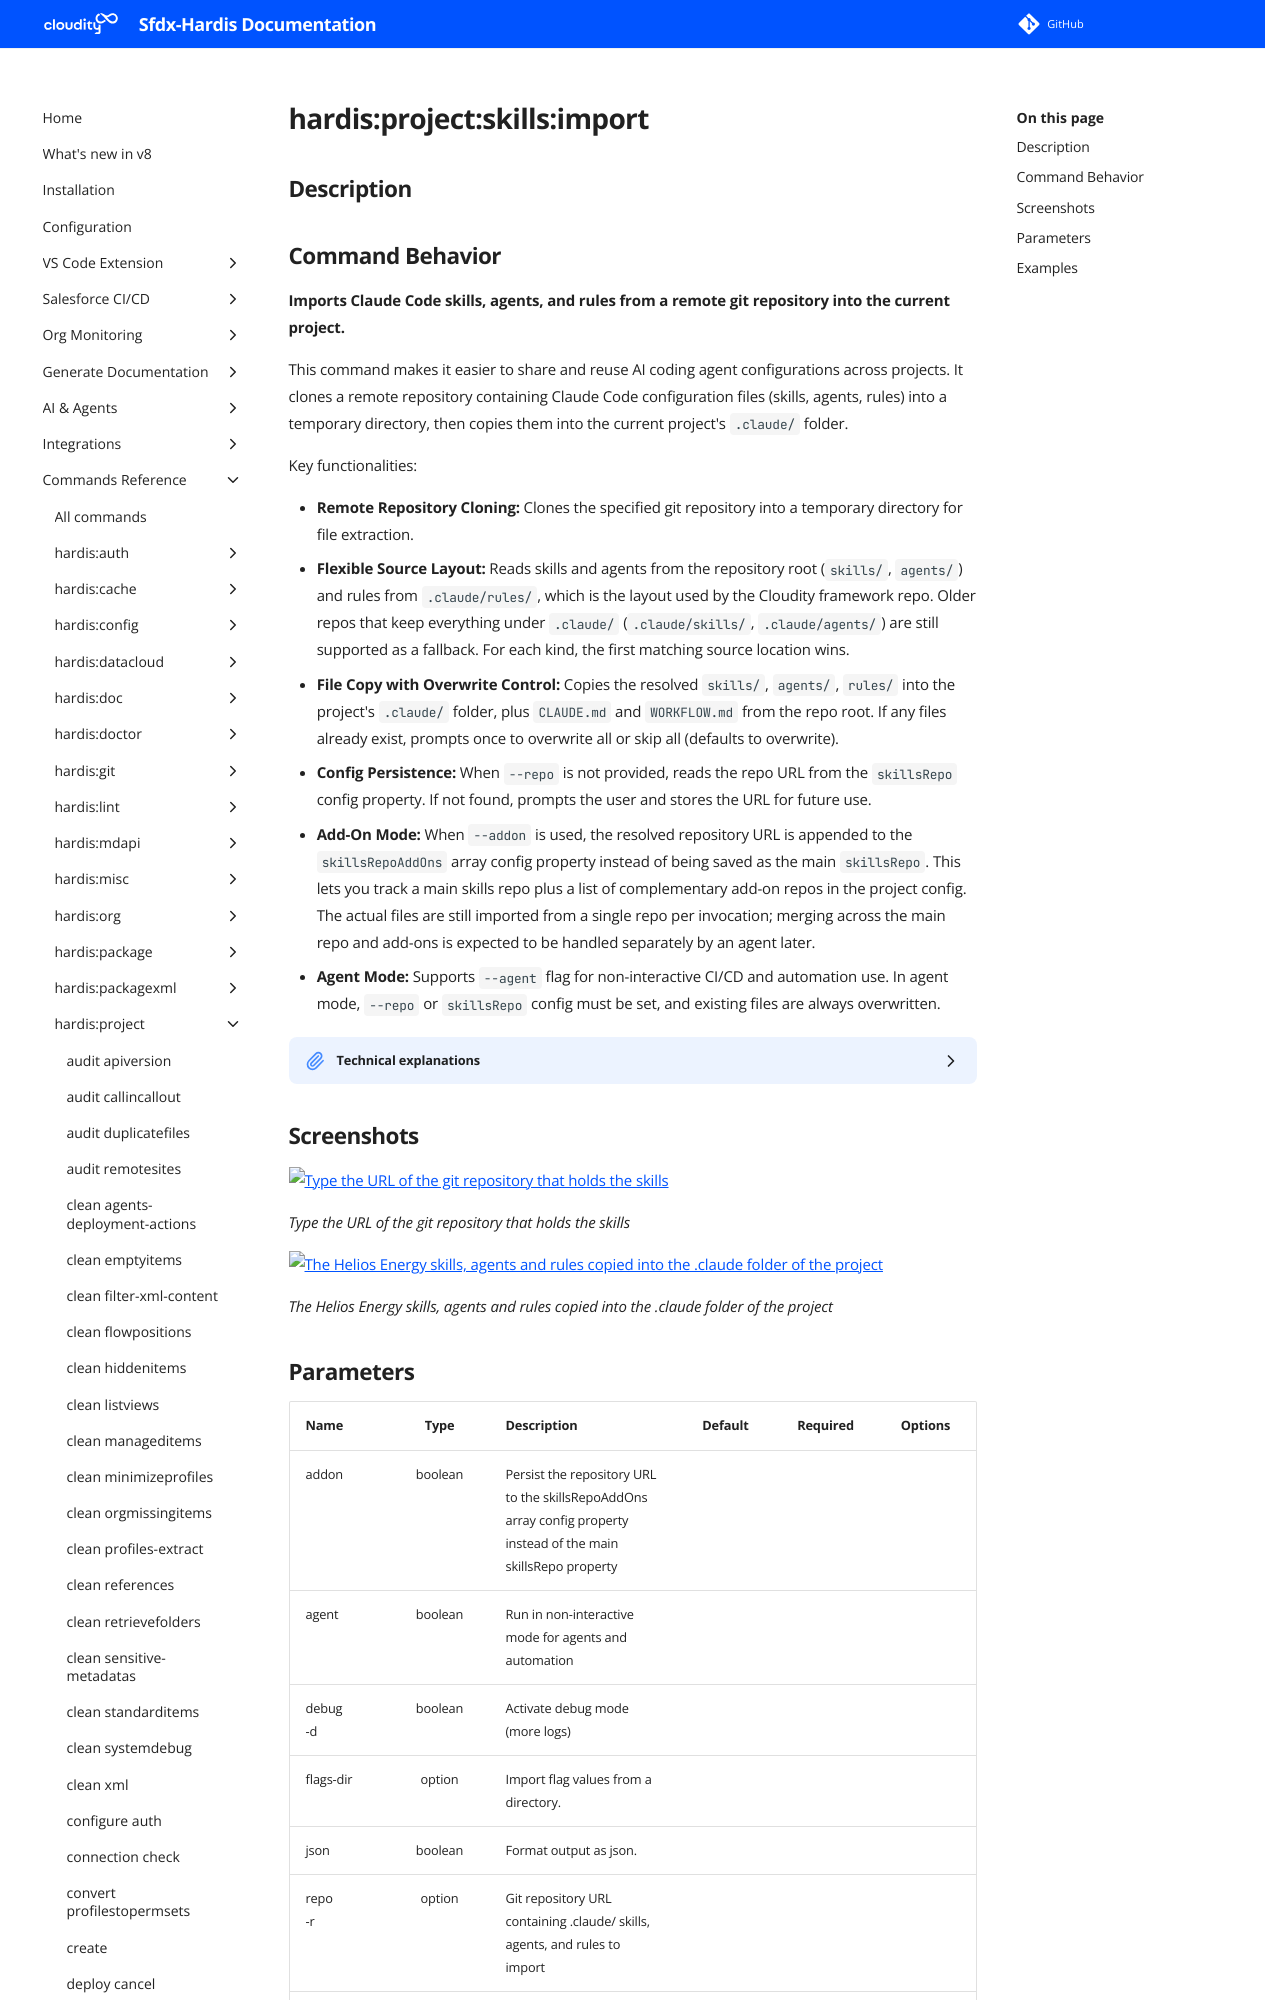

repository: hardisgroupcom/sfdx-hardis · page: hardis/project/skills/import/index.html · generator: mkdocs

---
title: "hardis:project:skills:import - Import Skills"
description: "Imports Claude Code skills, agents, and rules from a remote git repository into the current project."
---
<!-- This file has been generated with command 'sf hardis:doc:plugin:generate'. Please do not update it manually or it may be overwritten -->
# hardis:project:skills:import

## Description


## Command Behavior

**Imports Claude Code skills, agents, and rules from a remote git repository into the current project.**

This command makes it easier to share and reuse AI coding agent configurations across projects. It clones a remote repository containing Claude Code configuration files (skills, agents, rules) into a temporary directory, then copies them into the current project's `.claude/` folder.

Key functionalities:

- **Remote Repository Cloning:** Clones the specified git repository into a temporary directory for file extraction.
- **Flexible Source Layout:** Reads skills and agents from the repository root (`skills/`, `agents/`) and rules from `.claude/rules/`, which is the layout used by the Cloudity framework repo. Older repos that keep everything under `.claude/` (`.claude/skills/`, `.claude/agents/`) are still supported as a fallback. For each kind, the first matching source location wins.
- **File Copy with Overwrite Control:** Copies the resolved `skills/`, `agents/`, `rules/` into the project's `.claude/` folder, plus `CLAUDE.md` and `WORKFLOW.md` from the repo root. If any files already exist, prompts once to overwrite all or skip all (defaults to overwrite).
- **Config Persistence:** When `--repo` is not provided, reads the repo URL from the `skillsRepo` config property. If not found, prompts the user and stores the URL for future use.
- **Add-On Mode:** When `--addon` is used, the resolved repository URL is appended to the `skillsRepoAddOns` array config property instead of being saved as the main `skillsRepo`. This lets you track a main skills repo plus a list of complementary add-on repos in the project config. The actual files are still imported from a single repo per invocation; merging across the main repo and add-ons is expected to be handled separately by an agent later.
- **Agent Mode:** Supports `--agent` flag for non-interactive CI/CD and automation use. In agent mode, `--repo` or `skillsRepo` config must be set, and existing files are always overwritten.

<details markdown="1">
<summary>Technical explanations</summary>

- Clones the repo with `git clone --depth 1` (shallow clone for speed) into a temp directory created via `createTempDir()`.
- For each kind of config, resolves the source directory from a list of candidate locations and copies every file into the matching `.claude/<kind>/` path in the current project: `skills` from `skills/` then `.claude/skills/`; `agents` from `agents/` then `.claude/agents/`; `rules` from `.claude/rules/` then `rules/`. The first existing candidate wins for each kind.
- If none of the candidate locations and no root `CLAUDE.md`/`WORKFLOW.md` are found, the command fails with a clear error.
- In interactive mode, if any existing files are detected, a single overwrite prompt is shown (default: overwrite all).
- In agent mode (`--agent`), all existing files are silently overwritten.
- With `--addon`, the URL is appended (deduplicated) to the `skillsRepoAddOns` string array config property; without it, the URL replaces the `skillsRepo` string config property as before.
- The temporary directory is cleaned up after the operation completes.
</details>
